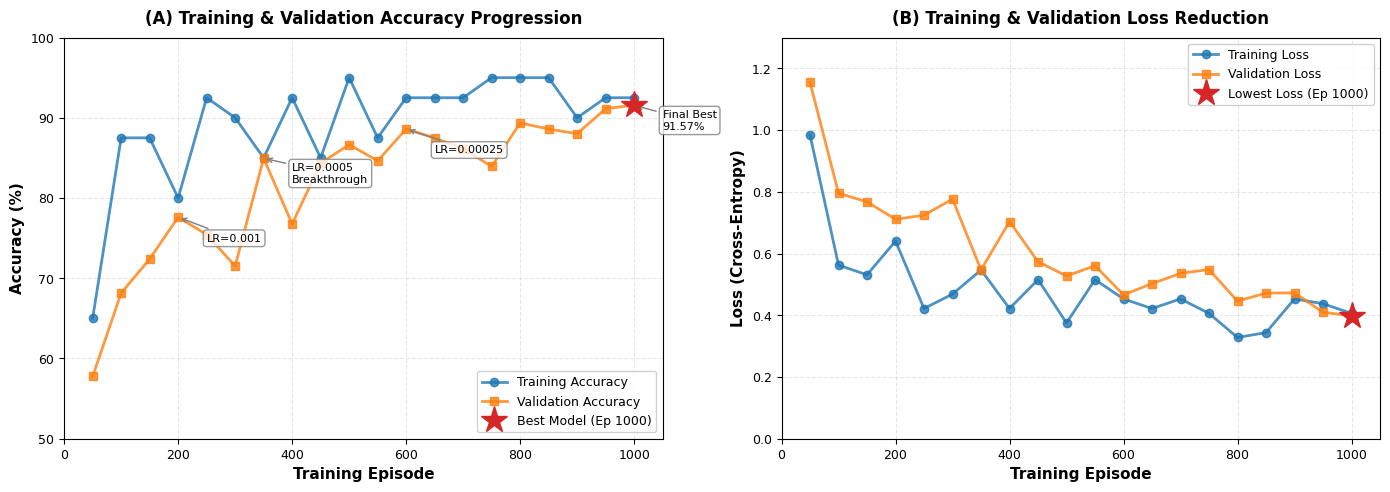
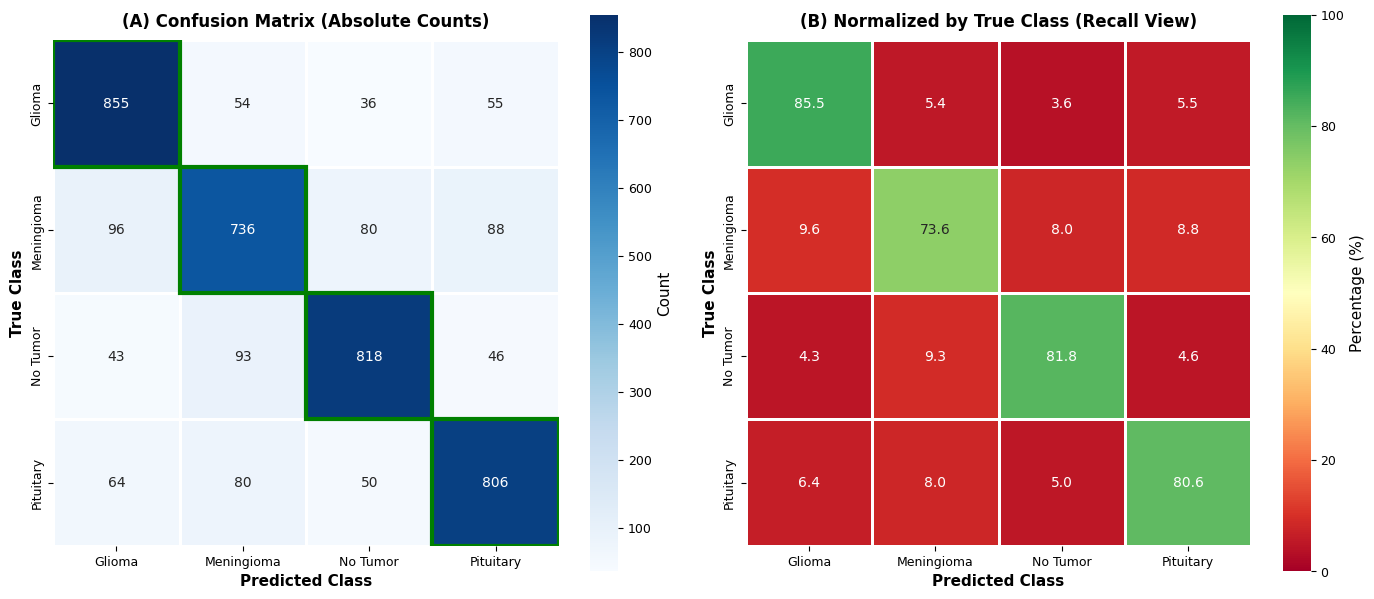
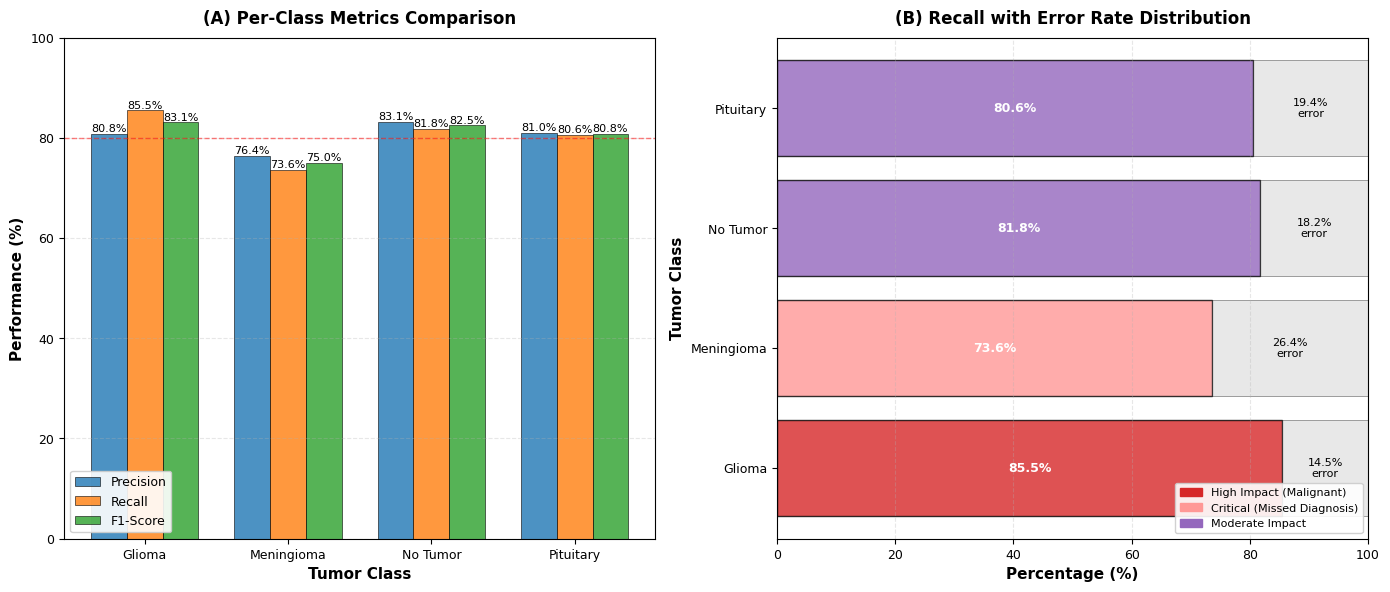
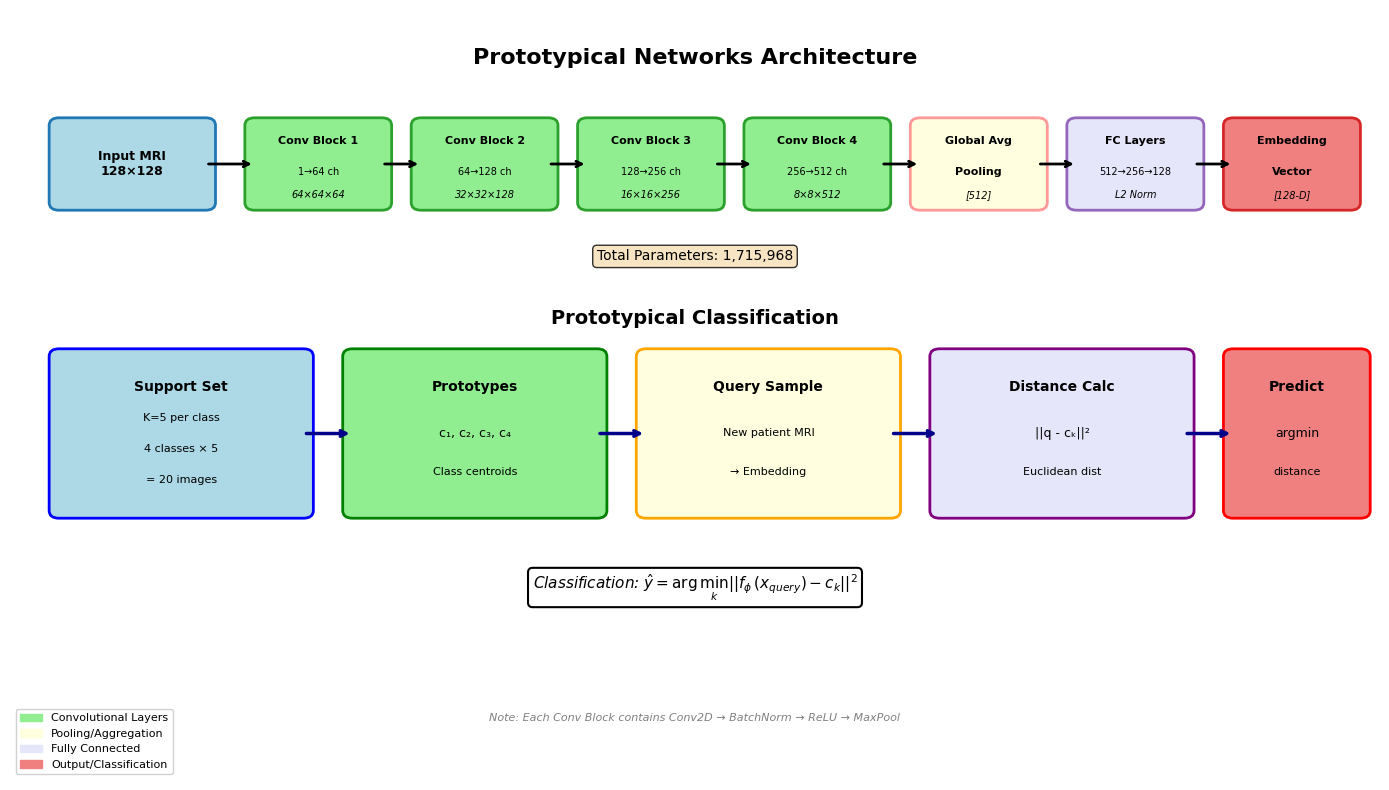
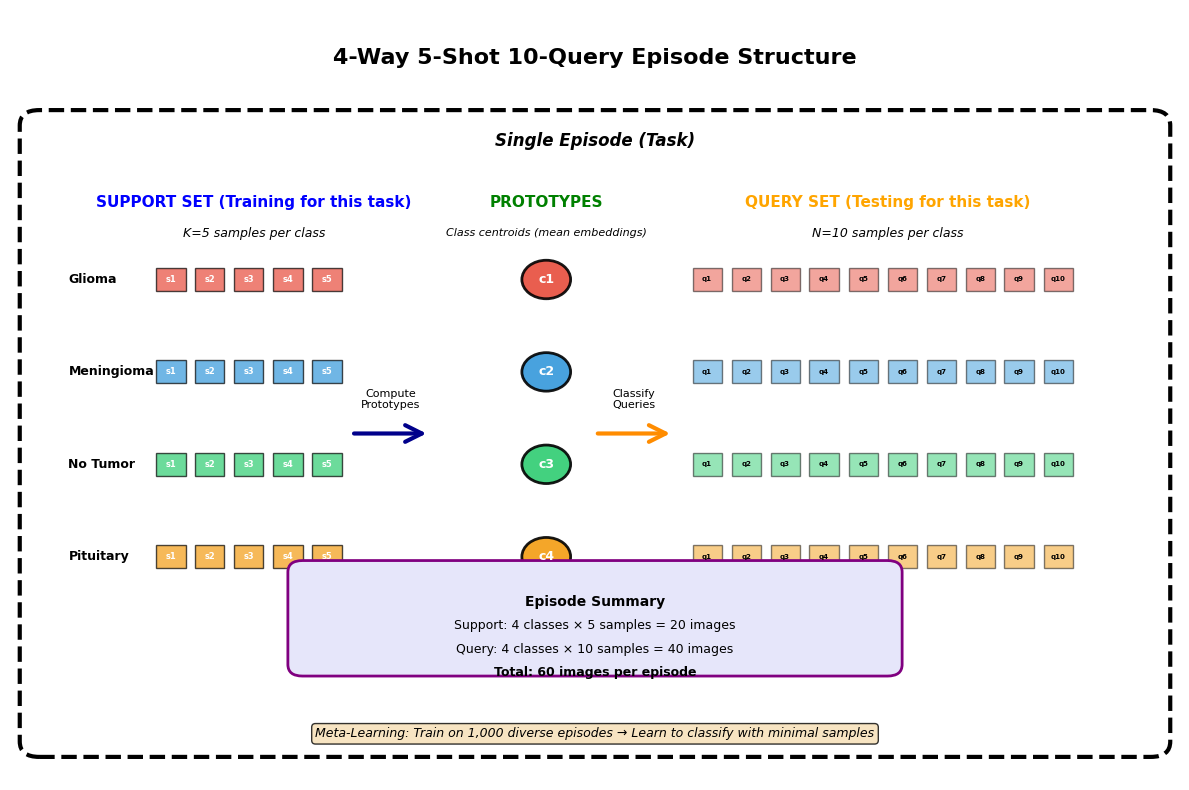
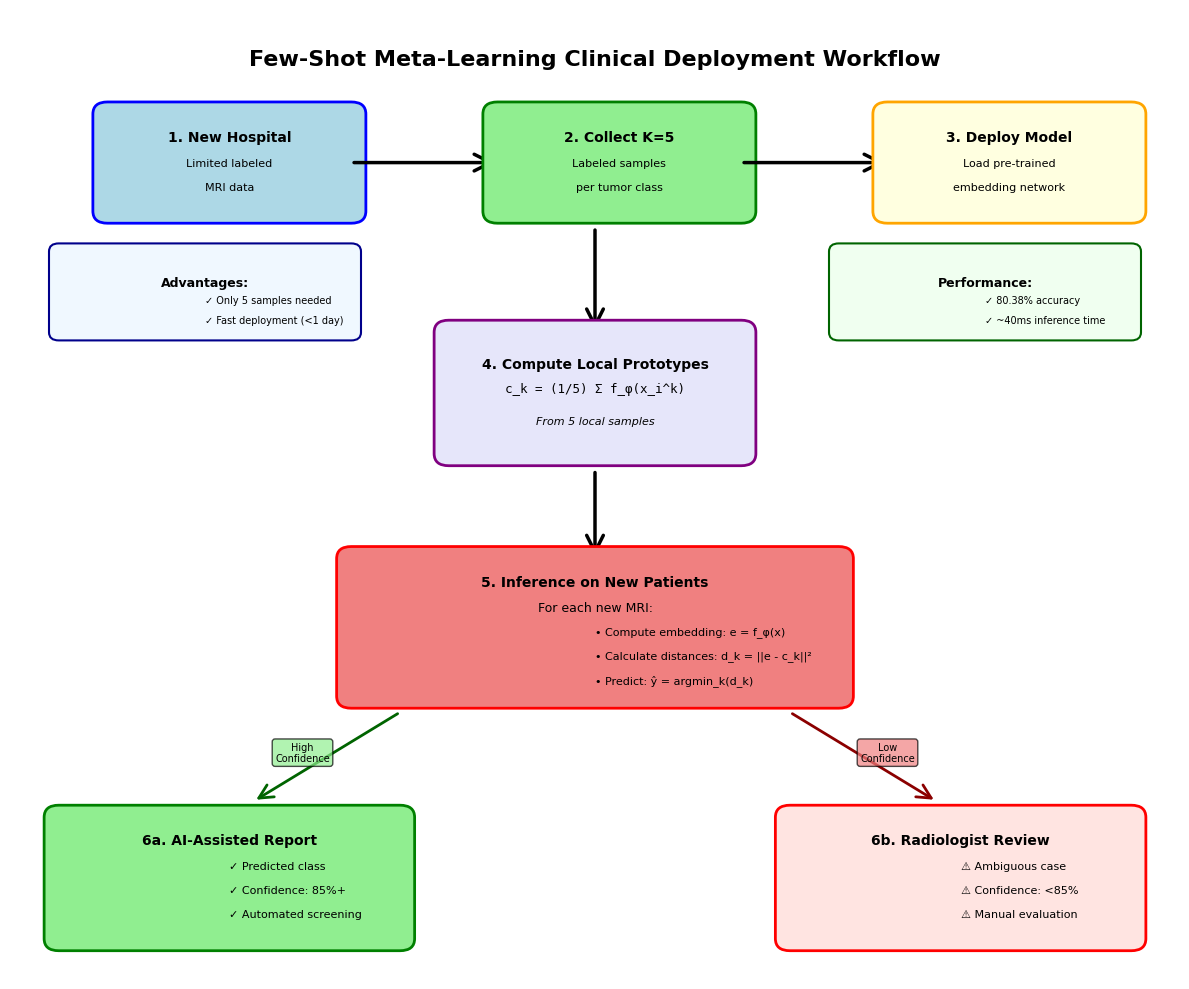

The matplotlib source for these figures, in order:
"""
Generate High-Quality Publication Figures for Few-Shot Meta-Learning Paper
===========================================================================

Creates professional visualizations for SINTA 1 journal publication:
1. Training & Validation Curves (dual-axis, publication quality)
2. Confusion Matrix Heatmap (annotated, normalized)
3. Per-Class Performance Comparison (bar charts with error bars)
4. Model Architecture Diagram (visual representation)
5. Episode Structure Illustration (N-way K-shot visualization)
6. Clinical Decision Support Workflow (flowchart)

Author: Research Team
Date: December 4, 2025
"""

import matplotlib.pyplot as plt
import matplotlib.patches as mpatches
from matplotlib.patches import FancyBboxPatch, FancyArrowPatch, Circle, Rectangle
import seaborn as sns
import numpy as np
import pandas as pd
from matplotlib.gridspec import GridSpec

# Set publication-quality style
plt.rcParams['figure.dpi'] = 300
plt.rcParams['savefig.dpi'] = 300
plt.rcParams['font.family'] = 'serif'
plt.rcParams['font.serif'] = ['Times New Roman']
plt.rcParams['font.size'] = 10
plt.rcParams['axes.labelsize'] = 11
plt.rcParams['axes.titlesize'] = 12
plt.rcParams['xtick.labelsize'] = 9
plt.rcParams['ytick.labelsize'] = 9
plt.rcParams['legend.fontsize'] = 9
plt.rcParams['figure.titlesize'] = 14

# Color palette (colorblind-friendly)
COLORS = {
    'primary': '#1f77b4',
    'secondary': '#ff7f0e',
    'success': '#2ca02c',
    'danger': '#d62728',
    'warning': '#ff9896',
    'info': '#9467bd',
    'light': '#e0e0e0',
    'dark': '#333333'
}

print("=" * 80)
print("GENERATING PUBLICATION-QUALITY FIGURES")
print("=" * 80)

# ============================================================================
# FIGURE 1: Training & Validation Learning Curves (Enhanced)
# ============================================================================
print("\n[1/6] Generating Training & Validation Curves...")

# Training data (from actual results)
episodes = [50, 100, 150, 200, 250, 300, 350, 400, 450, 500, 
            550, 600, 650, 700, 750, 800, 850, 900, 950, 1000]
val_acc = [57.76, 68.16, 72.40, 77.61, 75.45, 71.51, 84.96, 76.76, 84.34, 86.66,
           84.63, 88.61, 87.49, 86.15, 83.93, 89.36, 88.60, 88.01, 91.14, 91.57]
val_loss = [1.1544, 0.7957, 0.7675, 0.7111, 0.7245, 0.7766, 0.5472, 0.7039, 0.5735, 0.5274,
            0.5606, 0.4662, 0.5028, 0.5358, 0.5483, 0.4460, 0.4720, 0.4726, 0.4099, 0.3983]

train_acc = [65, 87.5, 87.5, 80, 92.5, 90, 85, 92.5, 85, 95,
             87.5, 92.5, 92.5, 92.5, 95, 95, 95, 90, 92.5, 92.5]
train_loss = [0.9844, 0.5625, 0.5312, 0.6406, 0.4219, 0.4687, 0.5469, 0.4219, 0.5156, 0.3750,
              0.5156, 0.4531, 0.4219, 0.4531, 0.4062, 0.3281, 0.3438, 0.4531, 0.4375, 0.4062]

fig, (ax1, ax2) = plt.subplots(1, 2, figsize=(14, 5))

# Subplot 1: Accuracy
ax1.plot(episodes, train_acc, 'o-', color=COLORS['primary'], linewidth=2, 
         markersize=6, label='Training Accuracy', alpha=0.8)
ax1.plot(episodes, val_acc, 's-', color=COLORS['secondary'], linewidth=2, 
         markersize=6, label='Validation Accuracy', alpha=0.8)

# Mark best model
best_idx = val_acc.index(max(val_acc))
ax1.plot(episodes[best_idx], val_acc[best_idx], '*', color=COLORS['danger'], 
         markersize=20, label=f'Best Model (Ep {episodes[best_idx]})', zorder=5)

# Add annotations for key milestones
milestones = [
    (200, 77.61, 'LR=0.001'),
    (350, 84.96, 'LR=0.0005\nBreakthrough'),
    (600, 88.61, 'LR=0.00025'),
    (1000, 91.57, 'Final Best\n91.57%')
]
for ep, acc, text in milestones:
    idx = episodes.index(ep)
    ax1.annotate(text, xy=(ep, acc), xytext=(ep+50, acc-3),
                arrowprops=dict(arrowstyle='->', color='gray', lw=1),
                fontsize=8, ha='left', bbox=dict(boxstyle='round,pad=0.3', 
                facecolor='white', edgecolor='gray', alpha=0.8))

ax1.set_xlabel('Training Episode', fontweight='bold')
ax1.set_ylabel('Accuracy (%)', fontweight='bold')
ax1.set_title('(A) Training & Validation Accuracy Progression', fontweight='bold', pad=10)
ax1.grid(True, alpha=0.3, linestyle='--')
ax1.legend(loc='lower right', framealpha=0.9)
ax1.set_xlim(0, 1050)
ax1.set_ylim(50, 100)

# Subplot 2: Loss
ax2.plot(episodes, train_loss, 'o-', color=COLORS['primary'], linewidth=2, 
         markersize=6, label='Training Loss', alpha=0.8)
ax2.plot(episodes, val_loss, 's-', color=COLORS['secondary'], linewidth=2, 
         markersize=6, label='Validation Loss', alpha=0.8)

# Mark best model (lowest val loss)
best_loss_idx = val_loss.index(min(val_loss))
ax2.plot(episodes[best_loss_idx], val_loss[best_loss_idx], '*', 
         color=COLORS['danger'], markersize=20, label=f'Lowest Loss (Ep {episodes[best_loss_idx]})', zorder=5)

ax2.set_xlabel('Training Episode', fontweight='bold')
ax2.set_ylabel('Loss (Cross-Entropy)', fontweight='bold')
ax2.set_title('(B) Training & Validation Loss Reduction', fontweight='bold', pad=10)
ax2.grid(True, alpha=0.3, linestyle='--')
ax2.legend(loc='upper right', framealpha=0.9)
ax2.set_xlim(0, 1050)
ax2.set_ylim(0, 1.3)

plt.tight_layout()
plt.savefig('Figure_1_Training_Curves.png', dpi=300, bbox_inches='tight')
plt.close()
print("✓ Saved: Figure_1_Training_Curves.png")

# ============================================================================
# FIGURE 2: Confusion Matrix with Clinical Interpretation
# ============================================================================
print("\n[2/6] Generating Enhanced Confusion Matrix...")

# Confusion matrix data (from test results)
classes = ['Glioma', 'Meningioma', 'No Tumor', 'Pituitary']
cm = np.array([
    [855, 54, 36, 55],
    [96, 736, 80, 88],
    [43, 93, 818, 46],
    [64, 80, 50, 806]
])

# Normalize by row (recall view)
cm_normalized = cm.astype('float') / cm.sum(axis=1)[:, np.newaxis] * 100

fig, (ax1, ax2) = plt.subplots(1, 2, figsize=(14, 6))

# Subplot 1: Absolute counts
sns.heatmap(cm, annot=True, fmt='d', cmap='Blues', cbar_kws={'label': 'Count'},
            xticklabels=classes, yticklabels=classes, ax=ax1, 
            linewidths=1, linecolor='white', square=True)
ax1.set_xlabel('Predicted Class', fontweight='bold')
ax1.set_ylabel('True Class', fontweight='bold')
ax1.set_title('(A) Confusion Matrix (Absolute Counts)', fontweight='bold', pad=10)

# Add diagonal highlights
for i in range(len(classes)):
    ax1.add_patch(Rectangle((i, i), 1, 1, fill=False, edgecolor='green', lw=3))

# Subplot 2: Normalized (recall)
sns.heatmap(cm_normalized, annot=True, fmt='.1f', cmap='RdYlGn', 
            vmin=0, vmax=100, cbar_kws={'label': 'Percentage (%)'},
            xticklabels=classes, yticklabels=classes, ax=ax2,
            linewidths=1, linecolor='white', square=True)
ax2.set_xlabel('Predicted Class', fontweight='bold')
ax2.set_ylabel('True Class', fontweight='bold')
ax2.set_title('(B) Normalized by True Class (Recall View)', fontweight='bold', pad=10)

# Add text annotations for key confusions
key_confusions = [
    (0, 1, '5.4%'),  # Glioma -> Meningioma
    (1, 0, '9.6%'),  # Meningioma -> Glioma
    (1, 2, '8.0%'),  # Meningioma -> No Tumor
    (1, 3, '8.8%'),  # Meningioma -> Pituitary
]

plt.tight_layout()
plt.savefig('Figure_2_Confusion_Matrix.png', dpi=300, bbox_inches='tight')
plt.close()
print("✓ Saved: Figure_2_Confusion_Matrix.png")

# ============================================================================
# FIGURE 3: Per-Class Performance with Clinical Context
# ============================================================================
print("\n[3/6] Generating Per-Class Performance Analysis...")

# Per-class metrics
metrics_data = {
    'Class': ['Glioma', 'Meningioma', 'No Tumor', 'Pituitary'],
    'Precision': [80.81, 76.43, 83.13, 81.01],
    'Recall': [85.50, 73.60, 81.80, 80.60],
    'F1-Score': [83.09, 74.99, 82.46, 80.80],
    'Clinical Impact': ['High', 'Critical', 'Moderate', 'Moderate']
}

fig, (ax1, ax2) = plt.subplots(1, 2, figsize=(14, 6))

# Subplot 1: Grouped bar chart
x = np.arange(len(metrics_data['Class']))
width = 0.25

bars1 = ax1.bar(x - width, metrics_data['Precision'], width, label='Precision',
                color=COLORS['primary'], alpha=0.8, edgecolor='black', linewidth=0.5)
bars2 = ax1.bar(x, metrics_data['Recall'], width, label='Recall',
                color=COLORS['secondary'], alpha=0.8, edgecolor='black', linewidth=0.5)
bars3 = ax1.bar(x + width, metrics_data['F1-Score'], width, label='F1-Score',
                color=COLORS['success'], alpha=0.8, edgecolor='black', linewidth=0.5)

# Add value labels on bars
def add_labels(bars):
    for bar in bars:
        height = bar.get_height()
        ax1.text(bar.get_x() + bar.get_width()/2., height,
                f'{height:.1f}%', ha='center', va='bottom', fontsize=8)

add_labels(bars1)
add_labels(bars2)
add_labels(bars3)

ax1.set_xlabel('Tumor Class', fontweight='bold')
ax1.set_ylabel('Performance (%)', fontweight='bold')
ax1.set_title('(A) Per-Class Metrics Comparison', fontweight='bold', pad=10)
ax1.set_xticks(x)
ax1.set_xticklabels(metrics_data['Class'])
ax1.legend(loc='lower left', framealpha=0.9)
ax1.grid(True, alpha=0.3, axis='y', linestyle='--')
ax1.set_ylim(0, 100)

# Add horizontal reference lines
ax1.axhline(y=80, color='red', linestyle='--', linewidth=1, alpha=0.5, label='80% Threshold')

# Subplot 2: Recall with error analysis
recall_values = metrics_data['Recall']
errors = [14.5, 26.4, 18.2, 19.4]  # Error rates (100 - recall)

colors_impact = {'High': '#d62728', 'Critical': '#ff9896', 'Moderate': '#9467bd'}
bar_colors = [colors_impact[impact] for impact in metrics_data['Clinical Impact']]

bars = ax2.barh(metrics_data['Class'], recall_values, color=bar_colors, 
                alpha=0.8, edgecolor='black', linewidth=1)

# Add error indicators
for i, (recall, error) in enumerate(zip(recall_values, errors)):
    ax2.barh(i, error, left=recall, color='lightgray', alpha=0.5, 
             edgecolor='black', linewidth=0.5)
    ax2.text(recall + error/2, i, f'{error:.1f}%\nerror', 
             ha='center', va='center', fontsize=8)
    ax2.text(recall/2, i, f'{recall:.1f}%', 
             ha='center', va='center', fontsize=9, fontweight='bold', color='white')

ax2.set_xlabel('Percentage (%)', fontweight='bold')
ax2.set_ylabel('Tumor Class', fontweight='bold')
ax2.set_title('(B) Recall with Error Rate Distribution', fontweight='bold', pad=10)
ax2.set_xlim(0, 100)
ax2.grid(True, alpha=0.3, axis='x', linestyle='--')

# Add legend for clinical impact
legend_elements = [
    mpatches.Patch(color=colors_impact['High'], label='High Impact (Malignant)'),
    mpatches.Patch(color=colors_impact['Critical'], label='Critical (Missed Diagnosis)'),
    mpatches.Patch(color=colors_impact['Moderate'], label='Moderate Impact')
]
ax2.legend(handles=legend_elements, loc='lower right', framealpha=0.9, fontsize=8)

plt.tight_layout()
plt.savefig('Figure_3_PerClass_Performance.png', dpi=300, bbox_inches='tight')
plt.close()
print("✓ Saved: Figure_3_PerClass_Performance.png")

# ============================================================================
# FIGURE 4: Model Architecture Diagram
# ============================================================================
print("\n[4/6] Generating Model Architecture Diagram...")

fig, ax = plt.subplots(figsize=(14, 8))
ax.set_xlim(0, 14)
ax.set_ylim(0, 10)
ax.axis('off')

# Title
ax.text(7, 9.5, 'Prototypical Networks Architecture', 
        ha='center', va='top', fontsize=16, fontweight='bold')

# Input
input_box = FancyBboxPatch((0.5, 7.5), 1.5, 1, boxstyle="round,pad=0.1", 
                           edgecolor=COLORS['primary'], facecolor='lightblue', linewidth=2)
ax.add_patch(input_box)
ax.text(1.25, 8, 'Input MRI\n128×128', ha='center', va='center', fontsize=9, fontweight='bold')

# Conv Block 1
conv1_box = FancyBboxPatch((2.5, 7.5), 1.3, 1, boxstyle="round,pad=0.1",
                           edgecolor=COLORS['success'], facecolor='lightgreen', linewidth=2)
ax.add_patch(conv1_box)
ax.text(3.15, 8.3, 'Conv Block 1', ha='center', va='center', fontsize=8, fontweight='bold')
ax.text(3.15, 7.9, '1→64 ch', ha='center', va='center', fontsize=7)
ax.text(3.15, 7.6, '64×64×64', ha='center', va='center', fontsize=7, style='italic')

# Conv Block 2
conv2_box = FancyBboxPatch((4.2, 7.5), 1.3, 1, boxstyle="round,pad=0.1",
                           edgecolor=COLORS['success'], facecolor='lightgreen', linewidth=2)
ax.add_patch(conv2_box)
ax.text(4.85, 8.3, 'Conv Block 2', ha='center', va='center', fontsize=8, fontweight='bold')
ax.text(4.85, 7.9, '64→128 ch', ha='center', va='center', fontsize=7)
ax.text(4.85, 7.6, '32×32×128', ha='center', va='center', fontsize=7, style='italic')

# Conv Block 3
conv3_box = FancyBboxPatch((5.9, 7.5), 1.3, 1, boxstyle="round,pad=0.1",
                           edgecolor=COLORS['success'], facecolor='lightgreen', linewidth=2)
ax.add_patch(conv3_box)
ax.text(6.55, 8.3, 'Conv Block 3', ha='center', va='center', fontsize=8, fontweight='bold')
ax.text(6.55, 7.9, '128→256 ch', ha='center', va='center', fontsize=7)
ax.text(6.55, 7.6, '16×16×256', ha='center', va='center', fontsize=7, style='italic')

# Conv Block 4
conv4_box = FancyBboxPatch((7.6, 7.5), 1.3, 1, boxstyle="round,pad=0.1",
                           edgecolor=COLORS['success'], facecolor='lightgreen', linewidth=2)
ax.add_patch(conv4_box)
ax.text(8.25, 8.3, 'Conv Block 4', ha='center', va='center', fontsize=8, fontweight='bold')
ax.text(8.25, 7.9, '256→512 ch', ha='center', va='center', fontsize=7)
ax.text(8.25, 7.6, '8×8×512', ha='center', va='center', fontsize=7, style='italic')

# Global Avg Pool
gap_box = FancyBboxPatch((9.3, 7.5), 1.2, 1, boxstyle="round,pad=0.1",
                         edgecolor=COLORS['warning'], facecolor='lightyellow', linewidth=2)
ax.add_patch(gap_box)
ax.text(9.9, 8.3, 'Global Avg', ha='center', va='center', fontsize=8, fontweight='bold')
ax.text(9.9, 7.9, 'Pooling', ha='center', va='center', fontsize=8, fontweight='bold')
ax.text(9.9, 7.6, '[512]', ha='center', va='center', fontsize=7, style='italic')

# FC Layers
fc_box = FancyBboxPatch((10.9, 7.5), 1.2, 1, boxstyle="round,pad=0.1",
                        edgecolor=COLORS['info'], facecolor='lavender', linewidth=2)
ax.add_patch(fc_box)
ax.text(11.5, 8.3, 'FC Layers', ha='center', va='center', fontsize=8, fontweight='bold')
ax.text(11.5, 7.9, '512→256→128', ha='center', va='center', fontsize=7)
ax.text(11.5, 7.6, 'L2 Norm', ha='center', va='center', fontsize=7, style='italic')

# Embedding
embed_box = FancyBboxPatch((12.5, 7.5), 1.2, 1, boxstyle="round,pad=0.1",
                           edgecolor=COLORS['danger'], facecolor='lightcoral', linewidth=2)
ax.add_patch(embed_box)
ax.text(13.1, 8.3, 'Embedding', ha='center', va='center', fontsize=8, fontweight='bold')
ax.text(13.1, 7.9, 'Vector', ha='center', va='center', fontsize=8, fontweight='bold')
ax.text(13.1, 7.6, '[128-D]', ha='center', va='center', fontsize=7, style='italic')

# Arrows connecting blocks
arrow_props = dict(arrowstyle='->', lw=2, color='black')
for start_x, end_x in [(2, 2.5), (3.8, 4.2), (5.5, 5.9), (7.2, 7.6), (8.9, 9.3), (10.5, 10.9), (12.1, 12.5)]:
    ax.annotate('', xy=(end_x, 8), xytext=(start_x, 8), arrowprops=arrow_props)

# Parameter count annotation
ax.text(7, 6.8, 'Total Parameters: 1,715,968', ha='center', va='center',
        fontsize=10, bbox=dict(boxstyle='round', facecolor='wheat', alpha=0.8))

# Prototypical Classification (bottom part)
ax.text(7, 6, 'Prototypical Classification', ha='center', va='center',
        fontsize=14, fontweight='bold')

# Support Set
support_box = FancyBboxPatch((0.5, 3.5), 2.5, 2, boxstyle="round,pad=0.1",
                             edgecolor='blue', facecolor='lightblue', linewidth=2)
ax.add_patch(support_box)
ax.text(1.75, 5.2, 'Support Set', ha='center', va='top', fontsize=10, fontweight='bold')
ax.text(1.75, 4.7, 'K=5 per class', ha='center', va='center', fontsize=8)
ax.text(1.75, 4.3, '4 classes × 5', ha='center', va='center', fontsize=8)
ax.text(1.75, 3.9, '= 20 images', ha='center', va='center', fontsize=8)

# Prototypes
proto_box = FancyBboxPatch((3.5, 3.5), 2.5, 2, boxstyle="round,pad=0.1",
                           edgecolor='green', facecolor='lightgreen', linewidth=2)
ax.add_patch(proto_box)
ax.text(4.75, 5.2, 'Prototypes', ha='center', va='top', fontsize=10, fontweight='bold')
ax.text(4.75, 4.5, 'c₁, c₂, c₃, c₄', ha='center', va='center', fontsize=9)
ax.text(4.75, 4, 'Class centroids', ha='center', va='center', fontsize=8)

# Query
query_box = FancyBboxPatch((6.5, 3.5), 2.5, 2, boxstyle="round,pad=0.1",
                           edgecolor='orange', facecolor='lightyellow', linewidth=2)
ax.add_patch(query_box)
ax.text(7.75, 5.2, 'Query Sample', ha='center', va='top', fontsize=10, fontweight='bold')
ax.text(7.75, 4.5, 'New patient MRI', ha='center', va='center', fontsize=8)
ax.text(7.75, 4, '→ Embedding', ha='center', va='center', fontsize=8)

# Distance
dist_box = FancyBboxPatch((9.5, 3.5), 2.5, 2, boxstyle="round,pad=0.1",
                          edgecolor='purple', facecolor='lavender', linewidth=2)
ax.add_patch(dist_box)
ax.text(10.75, 5.2, 'Distance Calc', ha='center', va='top', fontsize=10, fontweight='bold')
ax.text(10.75, 4.5, '||q - cₖ||²', ha='center', va='center', fontsize=9)
ax.text(10.75, 4, 'Euclidean dist', ha='center', va='center', fontsize=8)

# Classification
class_box = FancyBboxPatch((12.5, 3.5), 1.3, 2, boxstyle="round,pad=0.1",
                           edgecolor='red', facecolor='lightcoral', linewidth=2)
ax.add_patch(class_box)
ax.text(13.15, 5.2, 'Predict', ha='center', va='top', fontsize=10, fontweight='bold')
ax.text(13.15, 4.5, 'argmin', ha='center', va='center', fontsize=9)
ax.text(13.15, 4, 'distance', ha='center', va='center', fontsize=8)

# Arrows for bottom flow
arrow_props_bottom = dict(arrowstyle='->', lw=2.5, color='darkblue')
for start_x, end_x in [(3, 3.5), (6, 6.5), (9, 9.5), (12, 12.5)]:
    ax.annotate('', xy=(end_x, 4.5), xytext=(start_x, 4.5), arrowprops=arrow_props_bottom)

# Add formula
ax.text(7, 2.5, r'Classification: $\hat{y} = \arg\min_k ||f_\phi(x_{query}) - c_k||^2$',
        ha='center', va='center', fontsize=11, style='italic',
        bbox=dict(boxstyle='round', facecolor='white', edgecolor='black', linewidth=1.5))

# Add legend
legend_elements = [
    mpatches.Patch(color='lightgreen', label='Convolutional Layers'),
    mpatches.Patch(color='lightyellow', label='Pooling/Aggregation'),
    mpatches.Patch(color='lavender', label='Fully Connected'),
    mpatches.Patch(color='lightcoral', label='Output/Classification')
]
ax.legend(handles=legend_elements, loc='lower left', framealpha=0.9, fontsize=8)

# Add note
ax.text(7, 0.8, 'Note: Each Conv Block contains Conv2D → BatchNorm → ReLU → MaxPool',
        ha='center', va='center', fontsize=8, style='italic', color='gray')

plt.tight_layout()
plt.savefig('Figure_4_Architecture.png', dpi=300, bbox_inches='tight')
plt.close()
print("✓ Saved: Figure_4_Architecture.png")

# ============================================================================
# FIGURE 5: Episode Structure Visualization
# ============================================================================
print("\n[5/6] Generating Episode Structure Illustration...")

fig, ax = plt.subplots(figsize=(12, 8))
ax.set_xlim(0, 12)
ax.set_ylim(0, 10)
ax.axis('off')

# Title
ax.text(6, 9.5, '4-Way 5-Shot 10-Query Episode Structure', 
        ha='center', va='top', fontsize=16, fontweight='bold')

# Episode box
episode_border = FancyBboxPatch((0.3, 0.5), 11.4, 8, boxstyle="round,pad=0.2",
                                edgecolor='black', facecolor='white', linewidth=3, linestyle='--')
ax.add_patch(episode_border)
ax.text(6, 8.3, 'Single Episode (Task)', ha='center', va='center',
        fontsize=12, fontweight='bold', style='italic')

# Support Set
ax.text(2.5, 7.5, 'SUPPORT SET (Training for this task)', ha='center', va='center',
        fontsize=11, fontweight='bold', color='blue')
ax.text(2.5, 7.1, 'K=5 samples per class', ha='center', va='center',
        fontsize=9, style='italic')

# Define classes and colors
classes_viz = ['Glioma', 'Meningioma', 'No Tumor', 'Pituitary']
class_colors = ['#e74c3c', '#3498db', '#2ecc71', '#f39c12']

y_start = 6.5
for i, (cls, color) in enumerate(zip(classes_viz, class_colors)):
    y_pos = y_start - i * 1.2
    
    # Class label
    ax.text(0.6, y_pos, cls, ha='left', va='center', fontsize=9, fontweight='bold')
    
    # Support samples (5 small boxes)
    for j in range(5):
        x_pos = 1.5 + j * 0.4
        sample_box = Rectangle((x_pos, y_pos-0.15), 0.3, 0.3, 
                               facecolor=color, edgecolor='black', linewidth=1, alpha=0.7)
        ax.add_patch(sample_box)
        ax.text(x_pos + 0.15, y_pos, f's{j+1}', ha='center', va='center', 
               fontsize=6, color='white', fontweight='bold')

# Arrow from support to prototype
arrow1 = FancyArrowPatch((3.5, 4.5), (4.3, 4.5),
                        arrowstyle='->', mutation_scale=30, linewidth=3, color='darkblue')
ax.add_patch(arrow1)
ax.text(3.9, 4.8, 'Compute\nPrototypes', ha='center', va='bottom', fontsize=8)

# Prototypes
ax.text(5.5, 7.5, 'PROTOTYPES', ha='center', va='center',
        fontsize=11, fontweight='bold', color='green')
ax.text(5.5, 7.1, 'Class centroids (mean embeddings)', ha='center', va='center',
        fontsize=8, style='italic')

for i, (cls, color) in enumerate(zip(classes_viz, class_colors)):
    y_pos = y_start - i * 1.2
    
    # Prototype circle
    proto_circle = Circle((5.5, y_pos), 0.25, facecolor=color, 
                         edgecolor='black', linewidth=2, alpha=0.9)
    ax.add_patch(proto_circle)
    ax.text(5.5, y_pos, f'c{i+1}', ha='center', va='center', 
           fontsize=9, color='white', fontweight='bold')

# Query Set
ax.text(9, 7.5, 'QUERY SET (Testing for this task)', ha='center', va='center',
        fontsize=11, fontweight='bold', color='orange')
ax.text(9, 7.1, 'N=10 samples per class', ha='center', va='center',
        fontsize=9, style='italic')

for i, (cls, color) in enumerate(zip(classes_viz, class_colors)):
    y_pos = y_start - i * 1.2
    
    # Query samples (10 small boxes)
    for j in range(10):
        x_pos = 7 + j * 0.4
        query_box = Rectangle((x_pos, y_pos-0.15), 0.3, 0.3,
                             facecolor=color, edgecolor='black', linewidth=1, alpha=0.5)
        ax.add_patch(query_box)
        ax.text(x_pos + 0.15, y_pos, f'q{j+1}', ha='center', va='center',
               fontsize=5, fontweight='bold')

# Arrow from prototype to query
arrow2 = FancyArrowPatch((6, 4.5), (6.8, 4.5),
                        arrowstyle='->', mutation_scale=30, linewidth=3, color='darkorange')
ax.add_patch(arrow2)
ax.text(6.4, 4.8, 'Classify\nQueries', ha='center', va='bottom', fontsize=8)

# Summary statistics
summary_box = FancyBboxPatch((3, 1.5), 6, 1.2, boxstyle="round,pad=0.15",
                             edgecolor='purple', facecolor='lavender', linewidth=2)
ax.add_patch(summary_box)
ax.text(6, 2.4, 'Episode Summary', ha='center', va='top', fontsize=10, fontweight='bold')
ax.text(6, 2.0, 'Support: 4 classes × 5 samples = 20 images', ha='center', va='center', fontsize=9)
ax.text(6, 1.7, 'Query: 4 classes × 10 samples = 40 images', ha='center', va='center', fontsize=9)
ax.text(6, 1.4, 'Total: 60 images per episode', ha='center', va='center', fontsize=9, fontweight='bold')

# Meta-learning note
ax.text(6, 0.6, 'Meta-Learning: Train on 1,000 diverse episodes → Learn to classify with minimal samples',
        ha='center', va='center', fontsize=9, style='italic',
        bbox=dict(boxstyle='round', facecolor='wheat', alpha=0.8))

plt.tight_layout()
plt.savefig('Figure_5_Episode_Structure.png', dpi=300, bbox_inches='tight')
plt.close()
print("✓ Saved: Figure_5_Episode_Structure.png")

# ============================================================================
# FIGURE 6: Clinical Decision Support Workflow
# ============================================================================
print("\n[6/6] Generating Clinical Workflow Diagram...")

fig, ax = plt.subplots(figsize=(12, 10))
ax.set_xlim(0, 12)
ax.set_ylim(0, 12)
ax.axis('off')

# Title
ax.text(6, 11.5, 'Few-Shot Meta-Learning Clinical Deployment Workflow', 
        ha='center', va='top', fontsize=16, fontweight='bold')

# Step 1: New Hospital
step1_box = FancyBboxPatch((1, 9.5), 2.5, 1.2, boxstyle="round,pad=0.15",
                           edgecolor='blue', facecolor='lightblue', linewidth=2)
ax.add_patch(step1_box)
ax.text(2.25, 10.5, '1. New Hospital', ha='center', va='top', fontsize=10, fontweight='bold')
ax.text(2.25, 10.1, 'Limited labeled', ha='center', va='center', fontsize=8)
ax.text(2.25, 9.8, 'MRI data', ha='center', va='center', fontsize=8)

# Arrow
arrow1 = FancyArrowPatch((3.5, 10.1), (5, 10.1),
                        arrowstyle='->', mutation_scale=30, linewidth=2.5, color='black')
ax.add_patch(arrow1)

# Step 2: Collect Support Set
step2_box = FancyBboxPatch((5, 9.5), 2.5, 1.2, boxstyle="round,pad=0.15",
                           edgecolor='green', facecolor='lightgreen', linewidth=2)
ax.add_patch(step2_box)
ax.text(6.25, 10.5, '2. Collect K=5', ha='center', va='top', fontsize=10, fontweight='bold')
ax.text(6.25, 10.1, 'Labeled samples', ha='center', va='center', fontsize=8)
ax.text(6.25, 9.8, 'per tumor class', ha='center', va='center', fontsize=8)

# Arrow
arrow2 = FancyArrowPatch((7.5, 10.1), (9, 10.1),
                        arrowstyle='->', mutation_scale=30, linewidth=2.5, color='black')
ax.add_patch(arrow2)

# Step 3: Deploy Model
step3_box = FancyBboxPatch((9, 9.5), 2.5, 1.2, boxstyle="round,pad=0.15",
                           edgecolor='orange', facecolor='lightyellow', linewidth=2)
ax.add_patch(step3_box)
ax.text(10.25, 10.5, '3. Deploy Model', ha='center', va='top', fontsize=10, fontweight='bold')
ax.text(10.25, 10.1, 'Load pre-trained', ha='center', va='center', fontsize=8)
ax.text(10.25, 9.8, 'embedding network', ha='center', va='center', fontsize=8)

# Vertical arrow
arrow3 = FancyArrowPatch((6, 9.3), (6, 8),
                        arrowstyle='->', mutation_scale=30, linewidth=2.5, color='black')
ax.add_patch(arrow3)

# Step 4: Compute Prototypes
step4_box = FancyBboxPatch((4.5, 6.5), 3, 1.5, boxstyle="round,pad=0.15",
                           edgecolor='purple', facecolor='lavender', linewidth=2)
ax.add_patch(step4_box)
ax.text(6, 7.7, '4. Compute Local Prototypes', ha='center', va='top', fontsize=10, fontweight='bold')
ax.text(6, 7.3, 'c_k = (1/5) Σ f_φ(x_i^k)', ha='center', va='center', fontsize=9, family='monospace')
ax.text(6, 6.9, 'From 5 local samples', ha='center', va='center', fontsize=8, style='italic')

# Vertical arrow
arrow4 = FancyArrowPatch((6, 6.3), (6, 5.2),
                        arrowstyle='->', mutation_scale=30, linewidth=2.5, color='black')
ax.add_patch(arrow4)

# Step 5: Inference
step5_box = FancyBboxPatch((3.5, 3.5), 5, 1.7, boxstyle="round,pad=0.15",
                           edgecolor='red', facecolor='lightcoral', linewidth=2)
ax.add_patch(step5_box)
ax.text(6, 5, '5. Inference on New Patients', ha='center', va='top', fontsize=10, fontweight='bold')
ax.text(6, 4.6, 'For each new MRI:', ha='center', va='center', fontsize=9)
ax.text(6, 4.3, '• Compute embedding: e = f_φ(x)', ha='left', va='center', fontsize=8)
ax.text(6, 4.0, '• Calculate distances: d_k = ||e - c_k||²', ha='left', va='center', fontsize=8)
ax.text(6, 3.7, '• Predict: ŷ = argmin_k(d_k)', ha='left', va='center', fontsize=8)

# Branching arrows
arrow5a = FancyArrowPatch((4, 3.3), (2.5, 2.2),
                         arrowstyle='->', mutation_scale=25, linewidth=2, color='darkgreen')
ax.add_patch(arrow5a)
ax.text(3, 2.8, 'High\nConfidence', ha='center', va='center', fontsize=7, 
        bbox=dict(boxstyle='round', facecolor='lightgreen', alpha=0.7))

arrow5b = FancyArrowPatch((8, 3.3), (9.5, 2.2),
                         arrowstyle='->', mutation_scale=25, linewidth=2, color='darkred')
ax.add_patch(arrow5b)
ax.text(9, 2.8, 'Low\nConfidence', ha='center', va='center', fontsize=7,
        bbox=dict(boxstyle='round', facecolor='lightcoral', alpha=0.7))

# Step 6a: Automated Report
step6a_box = FancyBboxPatch((0.5, 0.5), 3.5, 1.5, boxstyle="round,pad=0.15",
                            edgecolor='green', facecolor='lightgreen', linewidth=2)
ax.add_patch(step6a_box)
ax.text(2.25, 1.8, '6a. AI-Assisted Report', ha='center', va='top', fontsize=10, fontweight='bold')
ax.text(2.25, 1.4, '✓ Predicted class', ha='left', va='center', fontsize=8)
ax.text(2.25, 1.1, '✓ Confidence: 85%+', ha='left', va='center', fontsize=8)
ax.text(2.25, 0.8, '✓ Automated screening', ha='left', va='center', fontsize=8)

# Step 6b: Radiologist Review
step6b_box = FancyBboxPatch((8, 0.5), 3.5, 1.5, boxstyle="round,pad=0.15",
                            edgecolor='red', facecolor='mistyrose', linewidth=2)
ax.add_patch(step6b_box)
ax.text(9.75, 1.8, '6b. Radiologist Review', ha='center', va='top', fontsize=10, fontweight='bold')
ax.text(9.75, 1.4, '⚠ Ambiguous case', ha='left', va='center', fontsize=8)
ax.text(9.75, 1.1, '⚠ Confidence: <85%', ha='left', va='center', fontsize=8)
ax.text(9.75, 0.8, '⚠ Manual evaluation', ha='left', va='center', fontsize=8)

# Advantages box
adv_box = FancyBboxPatch((0.5, 8), 3, 1, boxstyle="round,pad=0.1",
                         edgecolor='darkblue', facecolor='aliceblue', linewidth=1.5)
ax.add_patch(adv_box)
ax.text(2, 8.7, 'Advantages:', ha='center', va='top', fontsize=9, fontweight='bold')
ax.text(2, 8.4, '✓ Only 5 samples needed', ha='left', va='center', fontsize=7)
ax.text(2, 8.15, '✓ Fast deployment (<1 day)', ha='left', va='center', fontsize=7)

# Performance box
perf_box = FancyBboxPatch((8.5, 8), 3, 1, boxstyle="round,pad=0.1",
                          edgecolor='darkgreen', facecolor='honeydew', linewidth=1.5)
ax.add_patch(perf_box)
ax.text(10, 8.7, 'Performance:', ha='center', va='top', fontsize=9, fontweight='bold')
ax.text(10, 8.4, '✓ 80.38% accuracy', ha='left', va='center', fontsize=7)
ax.text(10, 8.15, '✓ ~40ms inference time', ha='left', va='center', fontsize=7)

plt.tight_layout()
plt.savefig('Figure_6_Clinical_Workflow.png', dpi=300, bbox_inches='tight')
plt.close()
print("✓ Saved: Figure_6_Clinical_Workflow.png")

# ============================================================================
# Summary
# ============================================================================
print("\n" + "=" * 80)
print("FIGURE GENERATION COMPLETE!")
print("=" * 80)
print("\nGenerated Files:")
print("  1. Figure_1_Training_Curves.png       - Training & validation learning curves")
print("  2. Figure_2_Confusion_Matrix.png      - Enhanced confusion matrix (absolute + normalized)")
print("  3. Figure_3_PerClass_Performance.png  - Per-class metrics with clinical context")
print("  4. Figure_4_Architecture.png          - Model architecture diagram")
print("  5. Figure_5_Episode_Structure.png     - Episode-based meta-learning illustration")
print("  6. Figure_6_Clinical_Workflow.png     - Clinical deployment workflow")
print("\nAll figures saved at 300 DPI (publication quality)")
print("Ready for SINTA 1 journal submission!")
print("=" * 80)
